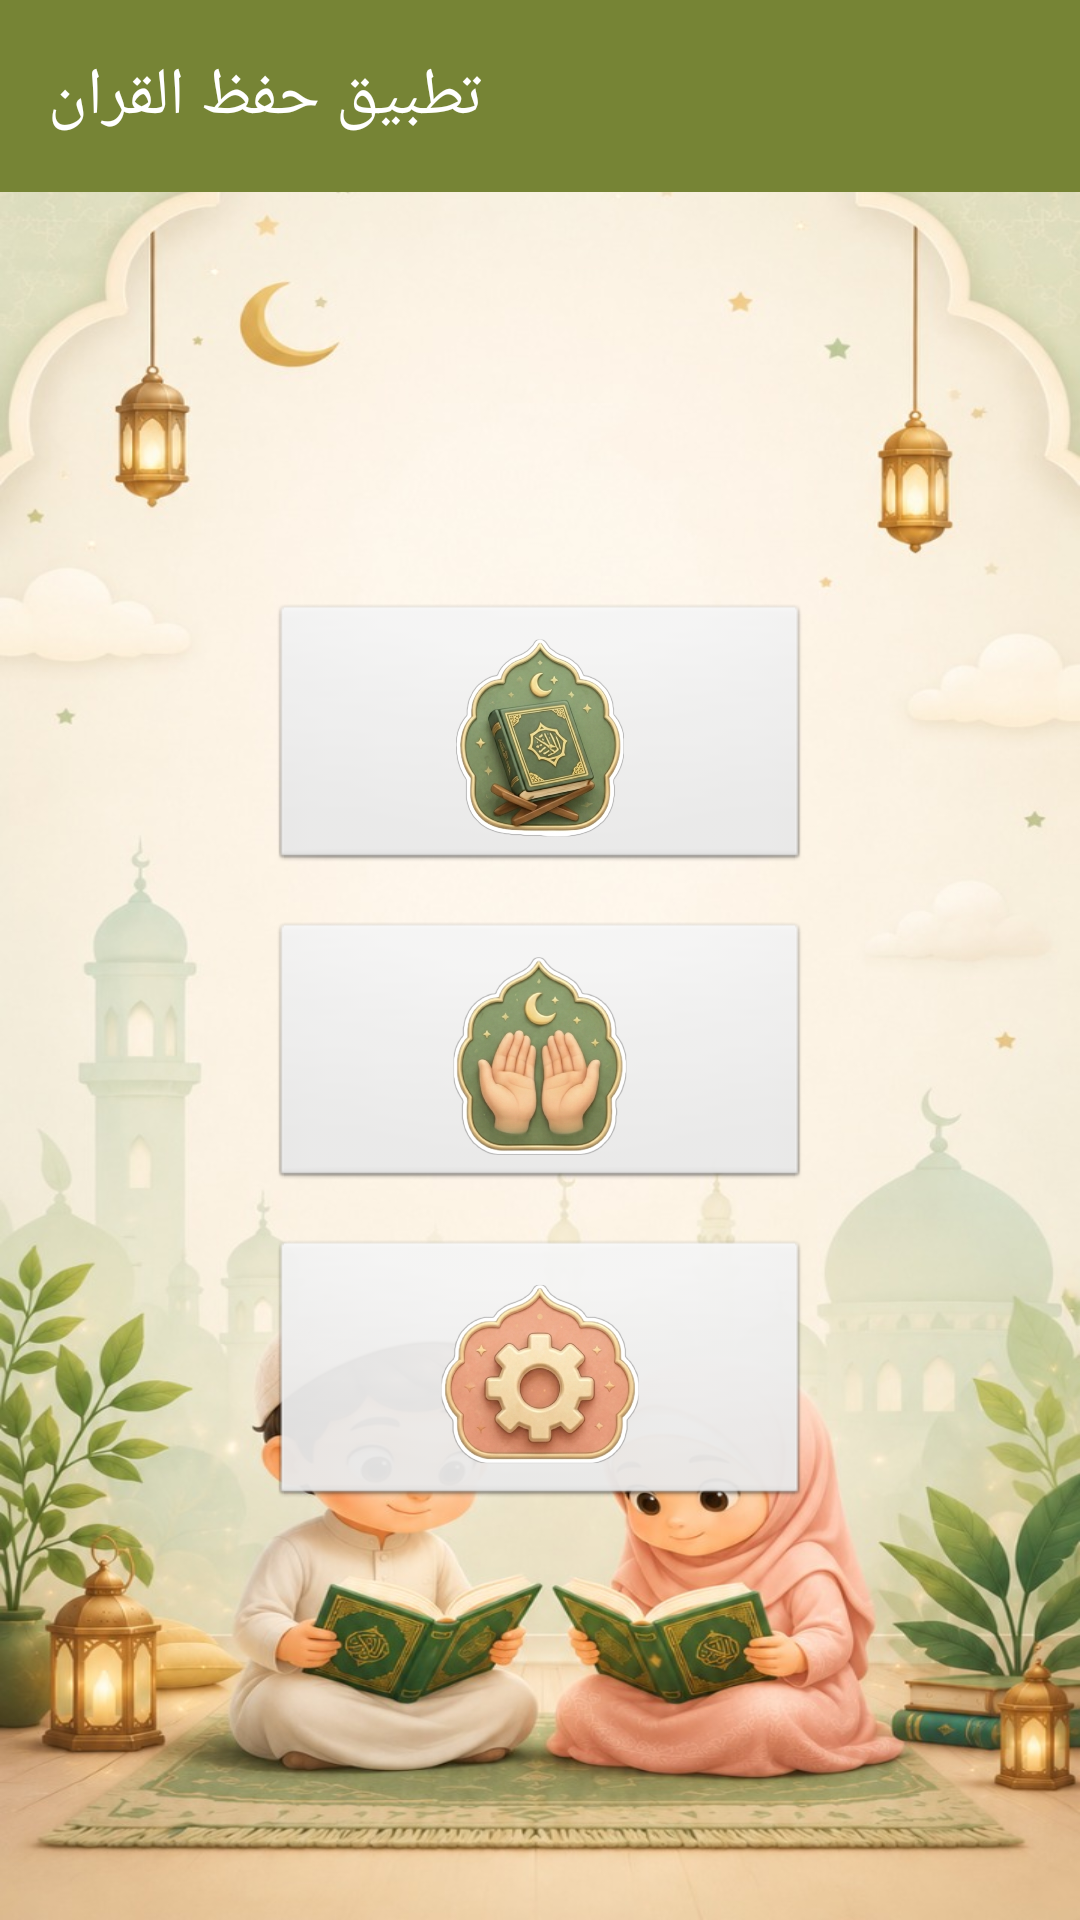

Here is an Android app screen rendered from its layout file. Give the layout XML and the strings, colors and styles it references.
<!-- AndroidManifest.xml: application theme Theme.QuranMemorizationApp -->
<!-- res/layout/activity_main.xml -->
<?xml version="1.0" encoding="utf-8"?>


<FrameLayout
    xmlns:android="http://schemas.android.com/apk/res/android"
    xmlns:app="http://schemas.android.com/apk/res-auto"
    android:layout_width="match_parent"
    android:layout_height="match_parent">

    <LinearLayout
        android:layout_width="match_parent"
        android:layout_height="match_parent"
        android:background="@drawable/img"
        android:orientation="vertical">

        <androidx.appcompat.widget.Toolbar
            android:id="@+id/toolbar"
            android:layout_width="match_parent"
            android:layout_height="?attr/actionBarSize"
            android:background="#768435"
            app:title="تطبيق حفظ القران"
            app:titleTextColor="@android:color/white" />

        <LinearLayout
            android:layout_width="match_parent"
            android:layout_height="match_parent"
            android:gravity="center"
            android:orientation="vertical"
            android:padding="24dp">

            <ImageButton
                android:id="@+id/btnStart"
                android:layout_width="180dp"
                android:layout_height="90dp"
                android:src="@drawable/img_1"
                android:background="@android:drawable/btn_default"
                android:scaleType="fitCenter"
                android:padding="10dp"
                android:contentDescription="ابدأ الحفظ"
                android:layout_marginBottom="16dp" />

            <ImageButton
                android:id="@+id/btnAzkar"
                android:layout_width="180dp"
                android:layout_height="90dp"
                android:src="@drawable/img_2"
                android:background="@android:drawable/btn_default"
                android:scaleType="fitCenter"
                android:padding="10dp"
                android:contentDescription="الأذكار"
                android:layout_marginBottom="16dp" />

            <ImageButton
                android:id="@+id/btnSettings"
                android:layout_width="180dp"
                android:layout_height="90dp"
                android:src="@drawable/img_3"
                android:background="@android:drawable/btn_default"
                android:scaleType="fitCenter"
                android:padding="10dp"
                android:contentDescription="الإعدادات" />

        </LinearLayout>

    </LinearLayout>

    <View
        android:id="@+id/darkOverlay"
        android:layout_width="match_parent"
        android:layout_height="match_parent"
        android:background="#88000000"
        android:visibility="gone" />

</FrameLayout>
<!-- resources referenced by this layout -->
<resources>
  <!-- drawable img: png bitmap (drawable, 149996 bytes) -->
  <!-- drawable img_1: png bitmap (drawable, 309489 bytes) -->
  <!-- drawable img_2: png bitmap (drawable, 281640 bytes) -->
  <!-- drawable img_3: png bitmap (drawable, 267965 bytes) -->
  <style name="Theme.QuranMemorizationApp" parent="Base.Theme.QuranMemorizationApp" />
  <style name="Base.Theme.QuranMemorizationApp" parent="Theme.Material3.DayNight.NoActionBar">
          
          
      </style>
</resources>
